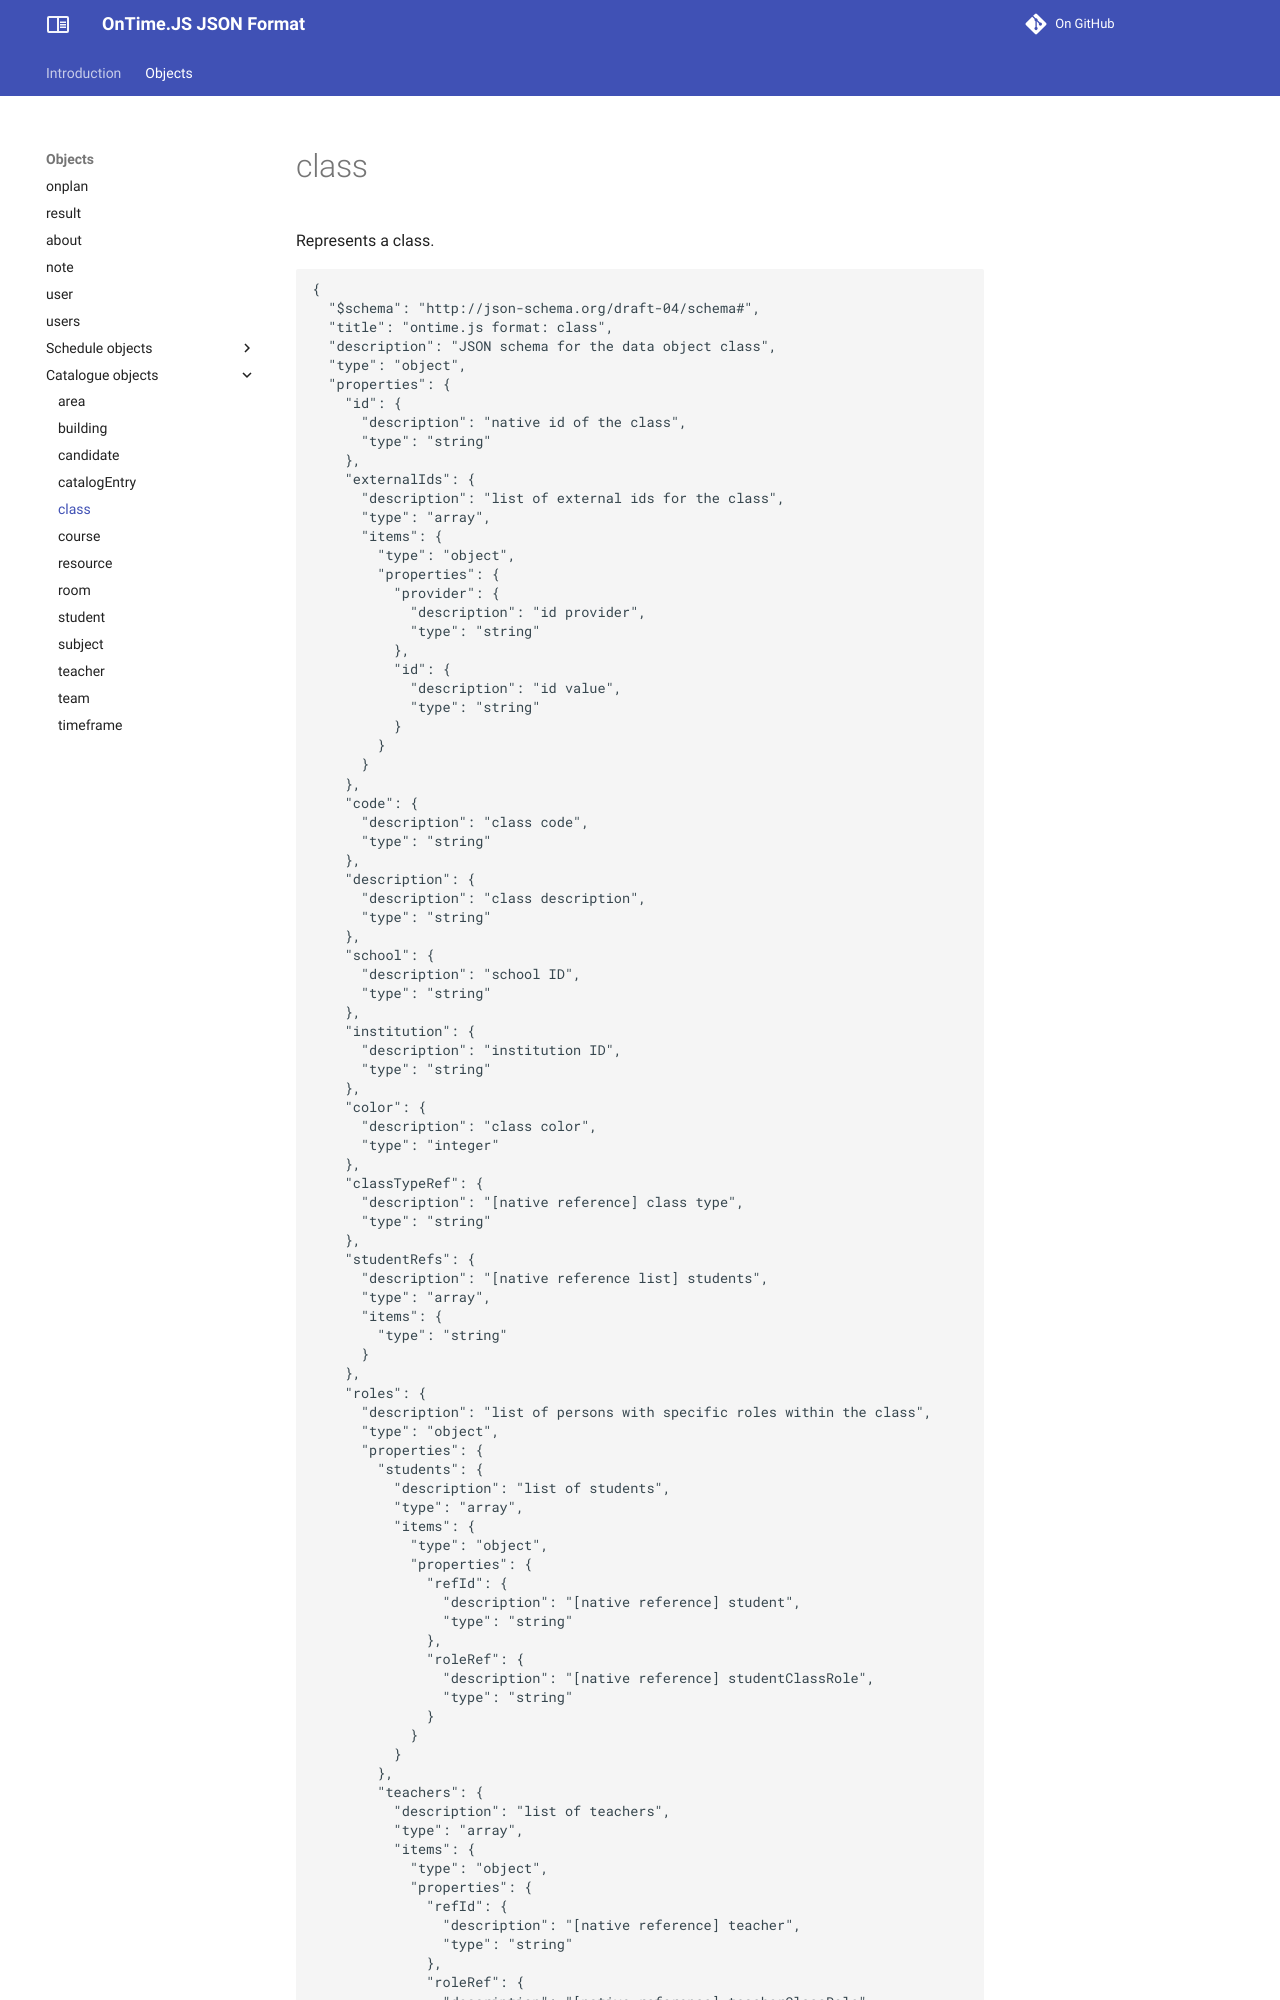

repository: stuebersystems/doc.ontimejs-json · page: objects/class/index.html · generator: mkdocs

# class

Represents a class.

```` json
{
  "$schema": "http://json-schema.org/draft-04/schema#",
  "title": "ontime.js format: class",
  "description": "JSON schema for the data object class",
  "type": "object",
  "properties": {
    "id": {
      "description": "native id of the class",
      "type": "string"
    },
    "externalIds": {
      "description": "list of external ids for the class",
      "type": "array",
      "items": {
        "type": "object",
        "properties": {
          "provider": {
            "description": "id provider",
            "type": "string"
          },
          "id": {
            "description": "id value",
            "type": "string"
          }
        }
      }
    },
    "code": {
      "description": "class code",
      "type": "string"
    },
    "description": {
      "description": "class description",
      "type": "string"
    },
    "school": {
      "description": "school ID",
      "type": "string"
    },
    "institution": {
      "description": "institution ID",
      "type": "string"
    },
    "color": {
      "description": "class color",
      "type": "integer"
    },
    "classTypeRef": {
      "description": "[native reference] class type",
      "type": "string"
    },
    "studentRefs": {
      "description": "[native reference list] students",
      "type": "array",
      "items": {
        "type": "string"
      }
    },
    "roles": {
      "description": "list of persons with specific roles within the class",
      "type": "object",
      "properties": {
        "students": {
          "description": "list of students",
          "type": "array",
          "items": {
            "type": "object",
            "properties": {
              "refId": {
                "description": "[native reference] student",
                "type": "string"
              },
              "roleRef": {
                "description": "[native reference] studentClassRole",
                "type": "string"
              }
            }
          }
        },
        "teachers": {
          "description": "list of teachers",
          "type": "array",
          "items": {
